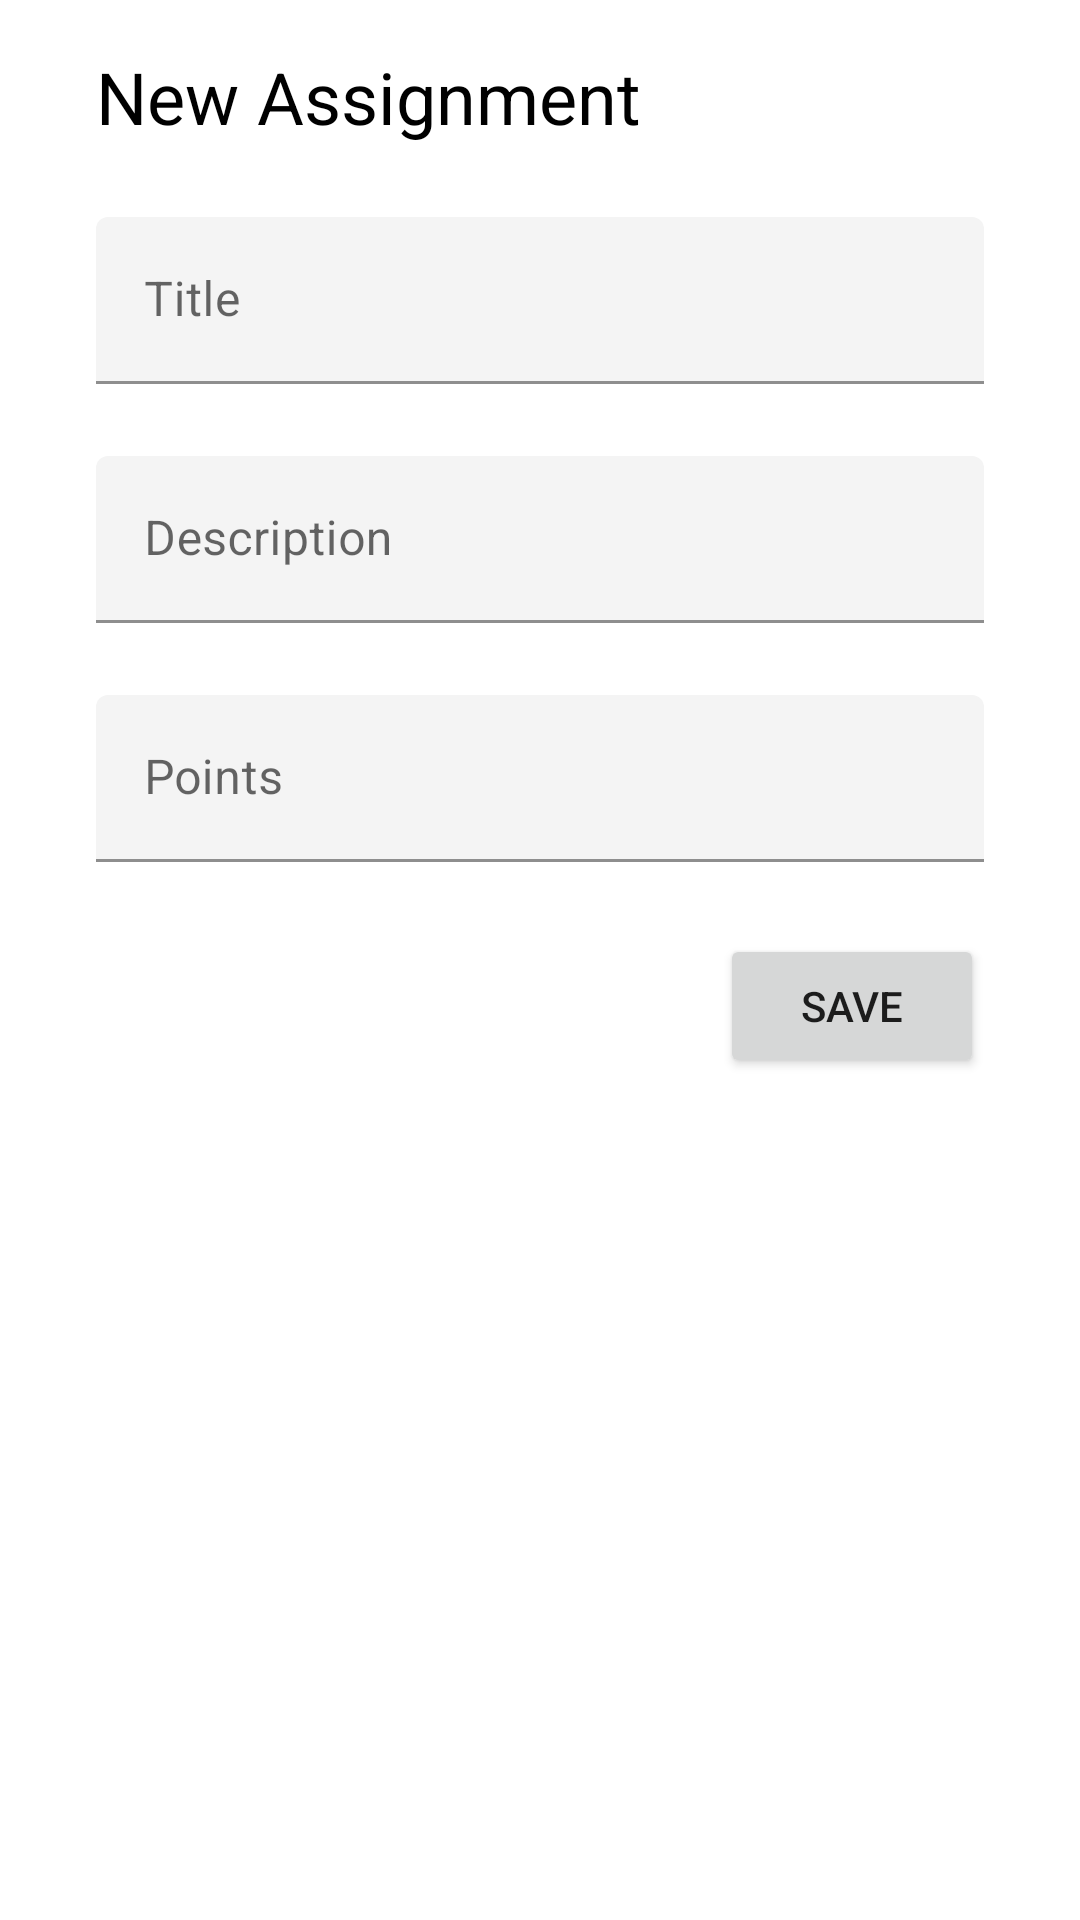

Layout XML and referenced resources for this Android screen:
<!-- AndroidManifest.xml: application theme Theme.ClassTask -->
<!-- res/layout/activity_new_assignment.xml -->
<?xml version="1.0" encoding="utf-8"?>
<androidx.constraintlayout.widget.ConstraintLayout xmlns:android="http://schemas.android.com/apk/res/android"
    xmlns:app="http://schemas.android.com/apk/res-auto"
    xmlns:tools="http://schemas.android.com/tools"
    android:layout_width="match_parent"
    android:layout_height="match_parent"
    tools:context=".classwork.assignment.NewAssignmentActivity">

    <ScrollView
        android:layout_width="match_parent"
        android:layout_height="match_parent"
        app:layout_constraintBottom_toBottomOf="parent"
        app:layout_constraintEnd_toEndOf="parent"
        app:layout_constraintStart_toStartOf="parent"
        app:layout_constraintTop_toTopOf="parent">

        <androidx.constraintlayout.widget.ConstraintLayout
            android:layout_width="match_parent"
            android:layout_height="match_parent"
            android:layout_marginBottom="0dp"
            app:layout_constraintBottom_toBottomOf="parent"
            app:layout_constraintEnd_toEndOf="parent"
            app:layout_constraintStart_toStartOf="parent"
            app:layout_constraintTop_toTopOf="parent">

            <TextView
                android:id="@+id/textView6"
                android:layout_width="wrap_content"
                android:layout_height="wrap_content"
                android:layout_marginStart="32dp"
                android:layout_marginTop="16dp"
                android:text="New Assignment"
                android:textColor="#000000"
                android:textSize="24sp"
                app:layout_constraintStart_toStartOf="parent"
                app:layout_constraintTop_toTopOf="parent" />

            <com.google.android.material.textfield.TextInputLayout
                android:id="@+id/textInputLayout4"
                android:layout_width="match_parent"
                android:layout_height="wrap_content"
                android:layout_marginStart="32dp"
                android:layout_marginTop="24dp"
                android:layout_marginEnd="32dp"
                app:layout_constraintEnd_toEndOf="parent"
                app:layout_constraintStart_toStartOf="parent"
                app:layout_constraintTop_toBottomOf="@+id/textView6">

                <com.google.android.material.textfield.TextInputEditText
                    android:id="@+id/etTitle"
                    android:layout_width="match_parent"
                    android:layout_height="wrap_content"
                    android:backgroundTint="#F4F4F4"
                    android:hint="Title" />
            </com.google.android.material.textfield.TextInputLayout>

            <com.google.android.material.textfield.TextInputLayout
                android:id="@+id/textInputLayout3"
                android:layout_width="match_parent"
                android:layout_height="wrap_content"
                android:layout_marginStart="32dp"
                android:layout_marginTop="24dp"
                android:layout_marginEnd="32dp"
                app:layout_constraintEnd_toEndOf="parent"
                app:layout_constraintStart_toStartOf="parent"
                app:layout_constraintTop_toBottomOf="@+id/textInputLayout4">

                <com.google.android.material.textfield.TextInputEditText
                    android:id="@+id/etDescription"
                    android:layout_width="match_parent"
                    android:layout_height="wrap_content"
                    android:backgroundTint="#F4F4F4"
                    android:hint="Description" />
            </com.google.android.material.textfield.TextInputLayout>

            <com.google.android.material.textfield.TextInputLayout
                android:id="@+id/textInputLayout6"
                android:layout_width="match_parent"
                android:layout_height="match_parent"
                android:layout_marginStart="32dp"
                android:layout_marginTop="24dp"
                android:layout_marginEnd="32dp"
                app:layout_constraintEnd_toEndOf="parent"
                app:layout_constraintStart_toStartOf="parent"
                app:layout_constraintTop_toBottomOf="@+id/textInputLayout3">

                <com.google.android.material.textfield.TextInputEditText
                    android:id="@+id/etPoints"
                    android:layout_width="match_parent"
                    android:layout_height="wrap_content"
                    android:backgroundTint="#F4F4F4"
                    android:hint="Points"
                    android:inputType="number" />
            </com.google.android.material.textfield.TextInputLayout>

            <Button
                android:id="@+id/saveBtn"
                android:layout_width="wrap_content"
                android:layout_height="wrap_content"
                android:layout_marginTop="24dp"
                android:layout_marginEnd="32dp"
                android:layout_marginBottom="8dp"
                android:text="SAVE"
                app:layout_constraintBottom_toBottomOf="parent"
                app:layout_constraintEnd_toEndOf="parent"
                app:layout_constraintTop_toBottomOf="@+id/textInputLayout6" />

        </androidx.constraintlayout.widget.ConstraintLayout>
    </ScrollView>

</androidx.constraintlayout.widget.ConstraintLayout>
<!-- resources referenced by this layout -->
<resources>
  <style name="Theme.ClassTask" parent="Theme.MaterialComponents.DayNight.DarkActionBar">
          
          <item name="colorPrimary">#36435E</item>
          <item name="colorPrimaryVariant">#505F7E</item>
          <item name="colorOnPrimary">@color/white</item>
          
          <item name="colorSecondary">@color/teal_200</item>
          <item name="colorSecondaryVariant">@color/teal_700</item>
          <item name="colorOnSecondary">@color/black</item>
          
          <item name="android:statusBarColor" tools:targetApi="l">?attr/colorPrimaryVariant</item>
          
      </style>
  <color name="white">#FFFFFFFF</color>
  <color name="teal_200">#FF03DAC5</color>
  <color name="teal_700">#FF018786</color>
  <color name="black">#FF000000</color>
</resources>
